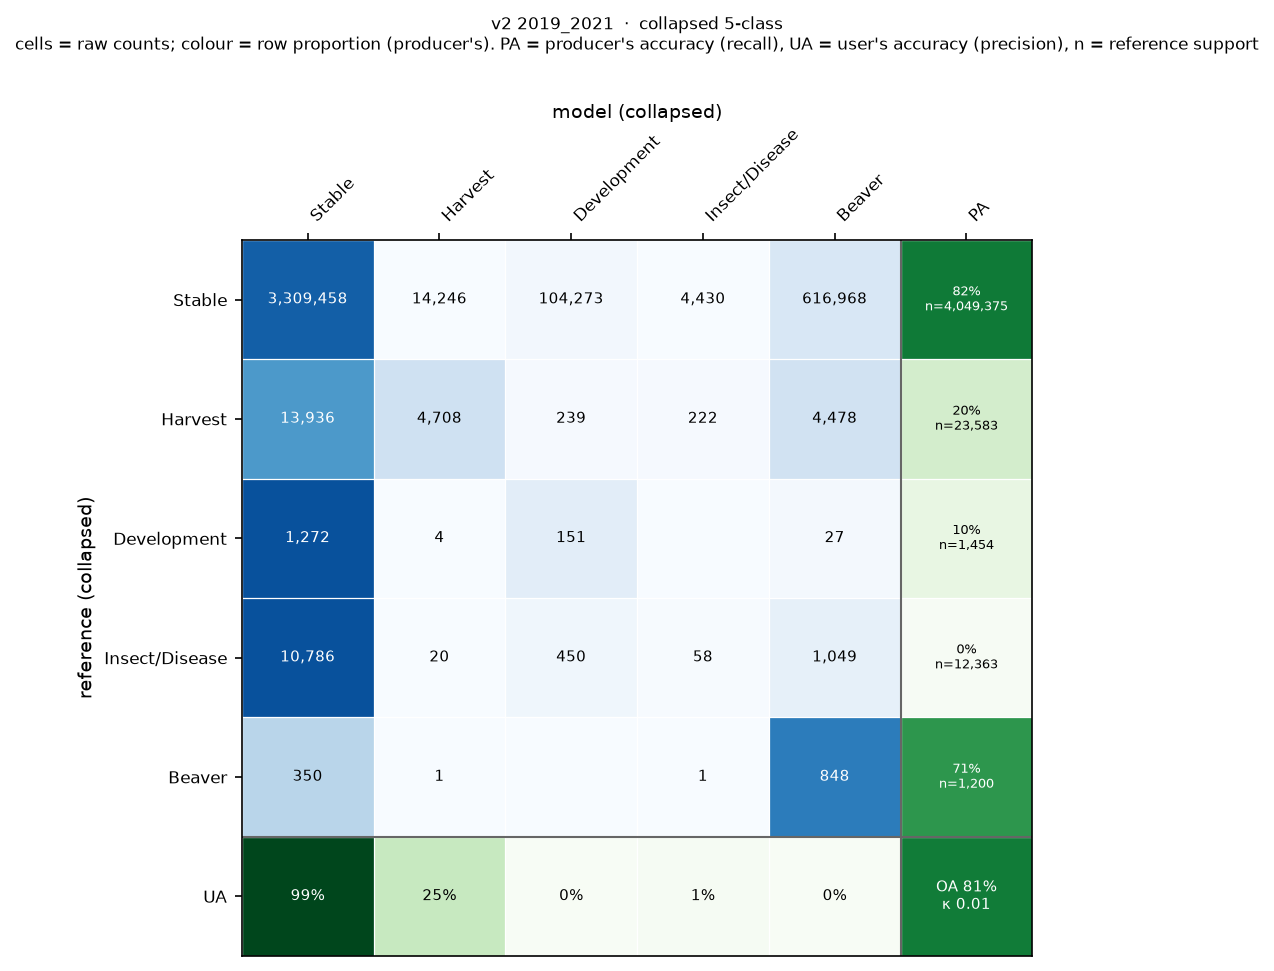

The table this chart was drawn from, first rows:
, Stable, Harvest, Development, Insect/Disease, Beaver
Stable, 3309458, 14246, 104273, 4430, 616968
Harvest, 13936, 4708, 239, 222, 4478
Development, 1272, 4, 151, 0, 27
Insect/Disease, 10786, 20, 450, 58, 1049
Beaver, 350, 1, 0, 1, 848
